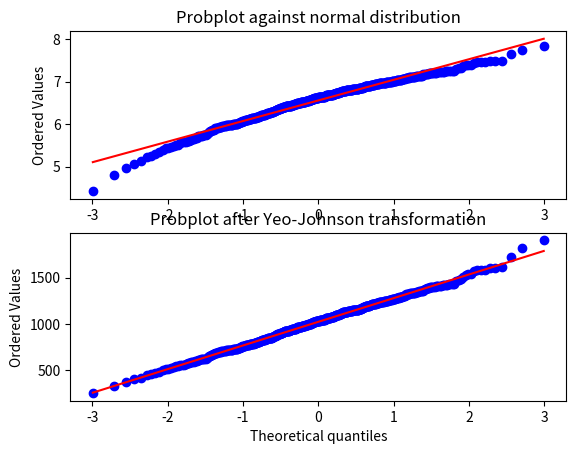

The script that saved this image:
from scipy import stats
import matplotlib.pyplot as plt

# We generate some random variates from a non-normal distribution and make a
# probability plot for it, to show it is non-normal in the tails:

fig = plt.figure()
ax1 = fig.add_subplot(211)
x = stats.loggamma.rvs(5, size=500) + 5
prob = stats.probplot(x, dist=stats.norm, plot=ax1)
ax1.set_xlabel('')
ax1.set_title('Probplot against normal distribution')

# We now use `yeojohnson` to transform the data so it's closest to normal:

ax2 = fig.add_subplot(212)
xt, lmbda = stats.yeojohnson(x)
prob = stats.probplot(xt, dist=stats.norm, plot=ax2)
ax2.set_title('Probplot after Yeo-Johnson transformation')

plt.show()
